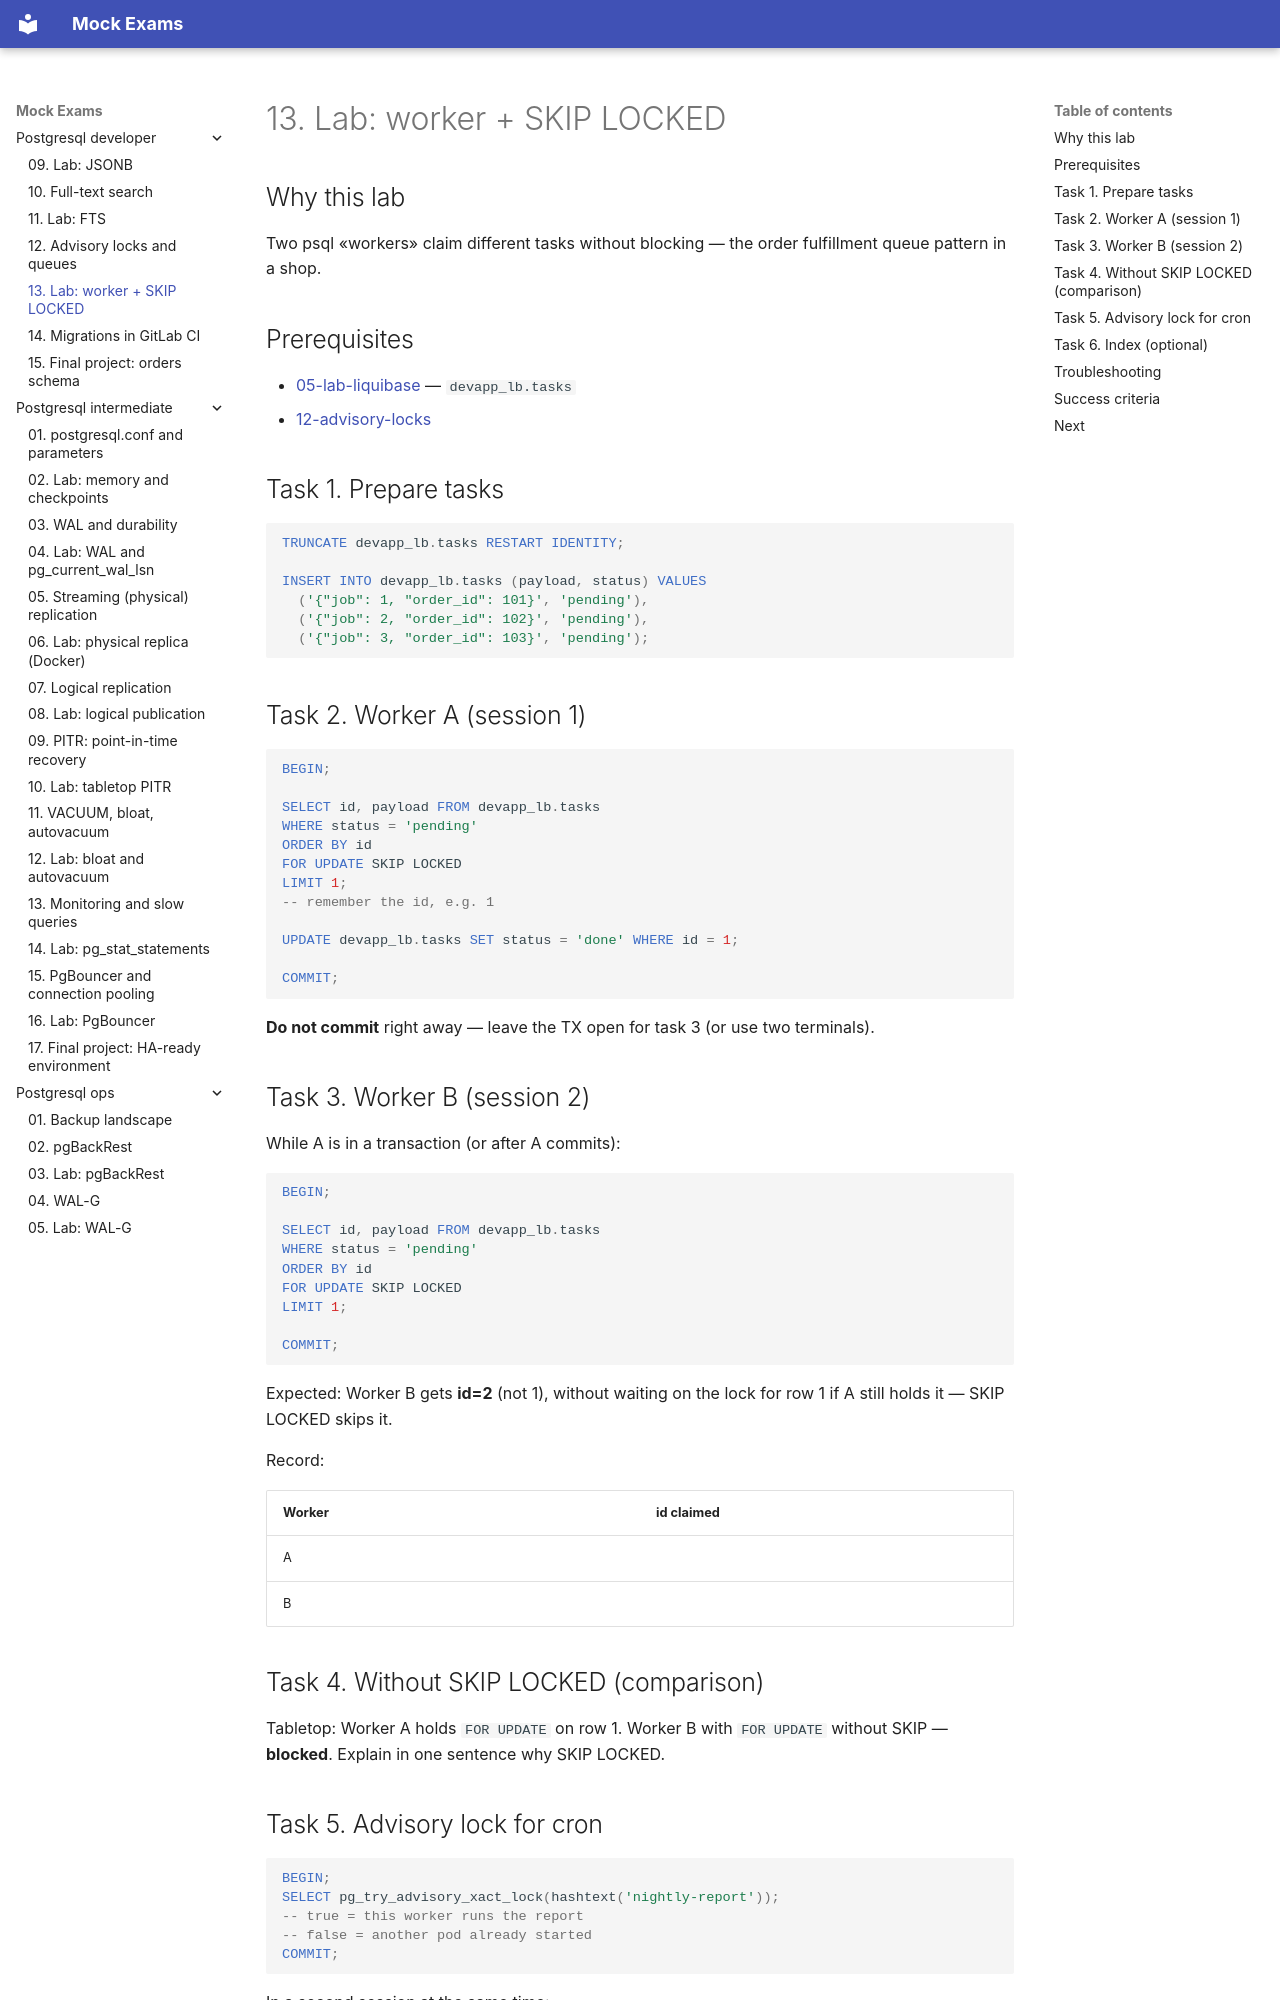

repository: FedorArbuzov/mock-exams · page: postgresql-developer/13-lab-advisory-locks/index.html · generator: mkdocs

# 13. Lab: worker + SKIP LOCKED

## Why this lab

Two psql «workers» claim different tasks without blocking — the order fulfillment queue pattern in a shop.

## Prerequisites

- [05-lab-liquibase](05-lab-liquibase.md) — `devapp_lb.tasks`
- [12-advisory-locks](12-advisory-locks.md)

## Task 1. Prepare tasks

```sql
TRUNCATE devapp_lb.tasks RESTART IDENTITY;

INSERT INTO devapp_lb.tasks (payload, status) VALUES
  ('{"job": 1, "order_id": 101}', 'pending'),
  ('{"job": 2, "order_id": 102}', 'pending'),
  ('{"job": 3, "order_id": 103}', 'pending');
```

## Task 2. Worker A (session 1)

```sql
BEGIN;

SELECT id, payload FROM devapp_lb.tasks
WHERE status = 'pending'
ORDER BY id
FOR UPDATE SKIP LOCKED
LIMIT 1;
-- remember the id, e.g. 1

UPDATE devapp_lb.tasks SET status = 'done' WHERE id = 1;

COMMIT;
```

**Do not commit** right away — leave the TX open for task 3 (or use two terminals).

## Task 3. Worker B (session 2)

While A is in a transaction (or after A commits):

```sql
BEGIN;

SELECT id, payload FROM devapp_lb.tasks
WHERE status = 'pending'
ORDER BY id
FOR UPDATE SKIP LOCKED
LIMIT 1;

COMMIT;
```

Expected: Worker B gets **id=2** (not 1), without waiting on the lock for row 1 if A still holds it — SKIP LOCKED skips it.

Record:

| Worker | id claimed |
|--------|---------|
| A | |
| B | |

## Task 4. Without SKIP LOCKED (comparison)

Tabletop: Worker A holds `FOR UPDATE` on row 1. Worker B with `FOR UPDATE` without SKIP — **blocked**. Explain in one sentence why SKIP LOCKED.
